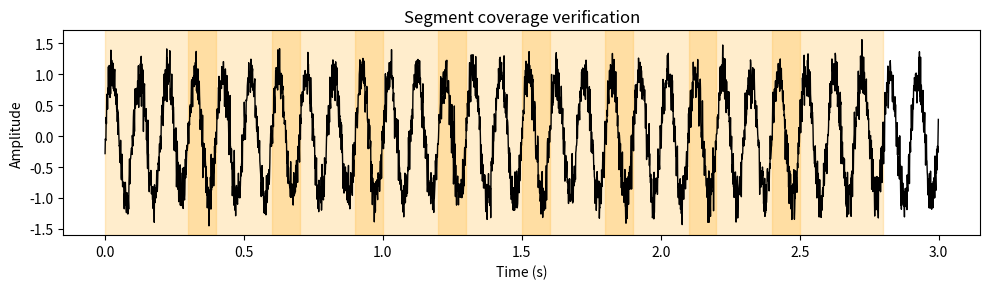

Source code (Python):
import numpy as np
import matplotlib.pyplot as plt


def segment_signal(signal, fs, window_size=0.2, overlap=0.5, padding=False):
    '''
    Segment a recorded sEMG signal into overlapping windows.

    Parameters
    -
    signal : np.ndarray
        Preprocessed sEMG signal (filtered + denoised).
    fs : int or float
        Sampling frequency (Hz).
    window_size : float
        Window length in seconds, default 0.2 (200 ms).
    overlap : float
        Fraction of overlap between consecutive windows, default 0.5.
    padding : bool
        If True, include an additional final window padded with zeroes.

    Returns
    -
    segments : np.ndarray
        Array of shape (num_windows, window_samples).
    timestamps : np.ndarray
        Array of [t_start, t_center, t_end] for each window (seconds).
    '''
    # Validate input
    if not isinstance(signal, np.ndarray):
        raise TypeError("signal must be a numpy array.")
    if signal.ndim != 1:
        raise ValueError("signal must be a 1D array.")
    if not (0 <= overlap < 1):
        raise ValueError("overlap must be in [0, 1).")

    # Convert seconds to samples
    window_samples = int(round(window_size * fs))
    if window_samples <= 0:
        raise ValueError("window_size too small for given fs.")
    
    step_samples = int(round(window_samples * (1 - overlap)))
    if step_samples <= 0:
        raise ValueError("overlap too large: step size becomes 0.")

    # Compute start indices for the *unmodified* signal
    starts = np.arange(0, len(signal) - window_samples + 1, step_samples)

    # Optional zero padding so the final window fits
    if padding:
        # Compute remainder after last valid window start
        remainder = len(signal) - (starts[-1] + window_samples)

        if remainder != 0:
            pad_len = (window_samples - remainder)
            signal = np.concatenate([signal, np.zeros(pad_len)])
            
            # Recompute starts for the newly padded signal
            starts = np.arange(0, len(signal) - window_samples + 1, step_samples)

    # Preallocate arrays
    num_windows = len(starts)
    segments = np.zeros((num_windows, window_samples))
    timestamps = np.zeros((num_windows, 3))

    # Fill windows and compute timestamps
    for i, start in enumerate(starts):
        end = start + window_samples
        segments[i, :] = signal[start:end]

        t_start = start / fs
        t_end = end / fs
        t_center = 0.5 * (t_start + t_end)
        timestamps[i] = [t_start, t_center, t_end]

    return segments, timestamps

def segment_multichannel(signals: np.ndarray, fs: float, window_size=0.2, overlap=0.5, padding=False):
    """
    Segment multi-channel EMG into overlapping windows.

    Parameters
    ----------
    signals : np.ndarray
        Shape (n_samples, n_channels)
    fs : float
        Sampling frequency (Hz)
    window_size, overlap, padding : see segment_signal

    Returns
    -------
    windows : np.ndarray
        Shape (num_windows, window_samples, n_channels)
    timestamps : np.ndarray
        Shape (num_windows, 3)
    """
    if not isinstance(signals, np.ndarray):
        signals = np.array(signals)

    if signals.ndim != 2:
        raise ValueError(f"signals must be 2D (n_samples, n_channels). Got {signals.shape}")

    n_samples, n_channels = signals.shape

    #windowing first channel to get reference windows + timestamps
    seg0, timestamps = segment_signal(signals[:, 0], fs, window_size, overlap, padding)
    num_windows, window_samples = seg0.shape

    windows = np.zeros((num_windows, window_samples, n_channels), dtype=seg0.dtype)
    windows[:, :, 0] = seg0

    #window remaining channels using same parameters
    for ch in range(1, n_channels):
        seg_ch, ts_ch = segment_signal(signals[:, ch], fs, window_size, overlap, padding)

        #verifying timestamps match
        if seg_ch.shape != (num_windows, window_samples):
            raise ValueError(
                f"Channel {ch} produced shape {seg_ch.shape}, expected {(num_windows, window_samples)}. "
                "This usually means inconsistent signal lengths across channels."
            )
        windows[:, :, ch] = seg_ch

    return windows, timestamps

def main():
    """Verify that segment_signal meets all verification and acceptance criteria."""
    print("Running verification tests for segment_signal...\n")

    # Generate synthetic sEMG-like signal 
    fs = 1000  # Hz
    duration = 3.0  # seconds
    t = np.linspace(0, duration, int(duration * fs), endpoint=False)
    signal = np.sin(2 * np.pi * 10 * t) + 0.2 * np.random.randn(len(t))  # simulated sEMG

    # Parameters 
    window_size = 0.4  
    overlap = 0.25
    padding = False

    # Run segmentation 
    segments, timestamps = segment_signal(signal, fs, window_size, overlap, padding)

    # Verification 1: Shapes 
    print(f"Number of windows: {segments.shape[0]}")
    print(f"Samples per window: {segments.shape[1]}")
    print(f"Timestamps shape: {timestamps.shape}")
    assert timestamps.shape[1] == 3, "Timestamps must be [t_start, t_center, t_end]."

    # Verification 2: Consistent timestamp increments 
    dt_centers = np.diff(timestamps[:, 1])
    mean_dt = np.mean(dt_centers)
    expected_step = window_size * (1 - overlap)
    assert np.isclose(mean_dt, expected_step, atol=1e-4), \
        f"Timestamp increment ({mean_dt}) ≠ expected step ({expected_step})."
    print("✅ Timestamp increments consistent with sampling rate.")

    # Verification 3: Duration alignment 
    durations = timestamps[:, 2] - timestamps[:, 0]
    assert np.allclose(durations, window_size, atol=1e-4), \
        "Window durations do not match expected window_size."
    print("✅ Window durations match expected value.")

    # Verification 4: Overlap check 
    step_samples = int(round(window_size * fs * (1 - overlap)))
    actual_overlap = 1 - step_samples / (window_size * fs)
    assert np.isclose(actual_overlap, overlap, atol=1e-3), \
        f"Computed overlap {actual_overlap} ≠ expected {overlap}."
    print("✅ Overlap fraction verified.")

    # Verification 5: Supports arbitrary window/overlap combinations 
    for w, o in [(0.1, 0.25), (0.3, 0.75), (0.05, 0.0)]:
        segs, _ = segment_signal(signal, fs, w, o)
        assert segs.ndim == 2 and segs.shape[1] == int(round(w * fs)), \
            f"Window size {w}s failed."
    print("✅ Function supports arbitrary window/overlap combinations.")

    # Optional Visualization 
    plt.figure(figsize=(10, 3))
    plt.plot(t, signal, color='black', lw=1)
    for ts in timestamps:
        plt.axvspan(ts[0], ts[2], color='orange', alpha=0.2)
    plt.title("Segment coverage verification")
    plt.xlabel("Time (s)")
    plt.ylabel("Amplitude")
    plt.tight_layout()
    plt.show()

    print("\nAll verification and acceptance criteria PASSED ✅")


if __name__ == "__main__":
    main()